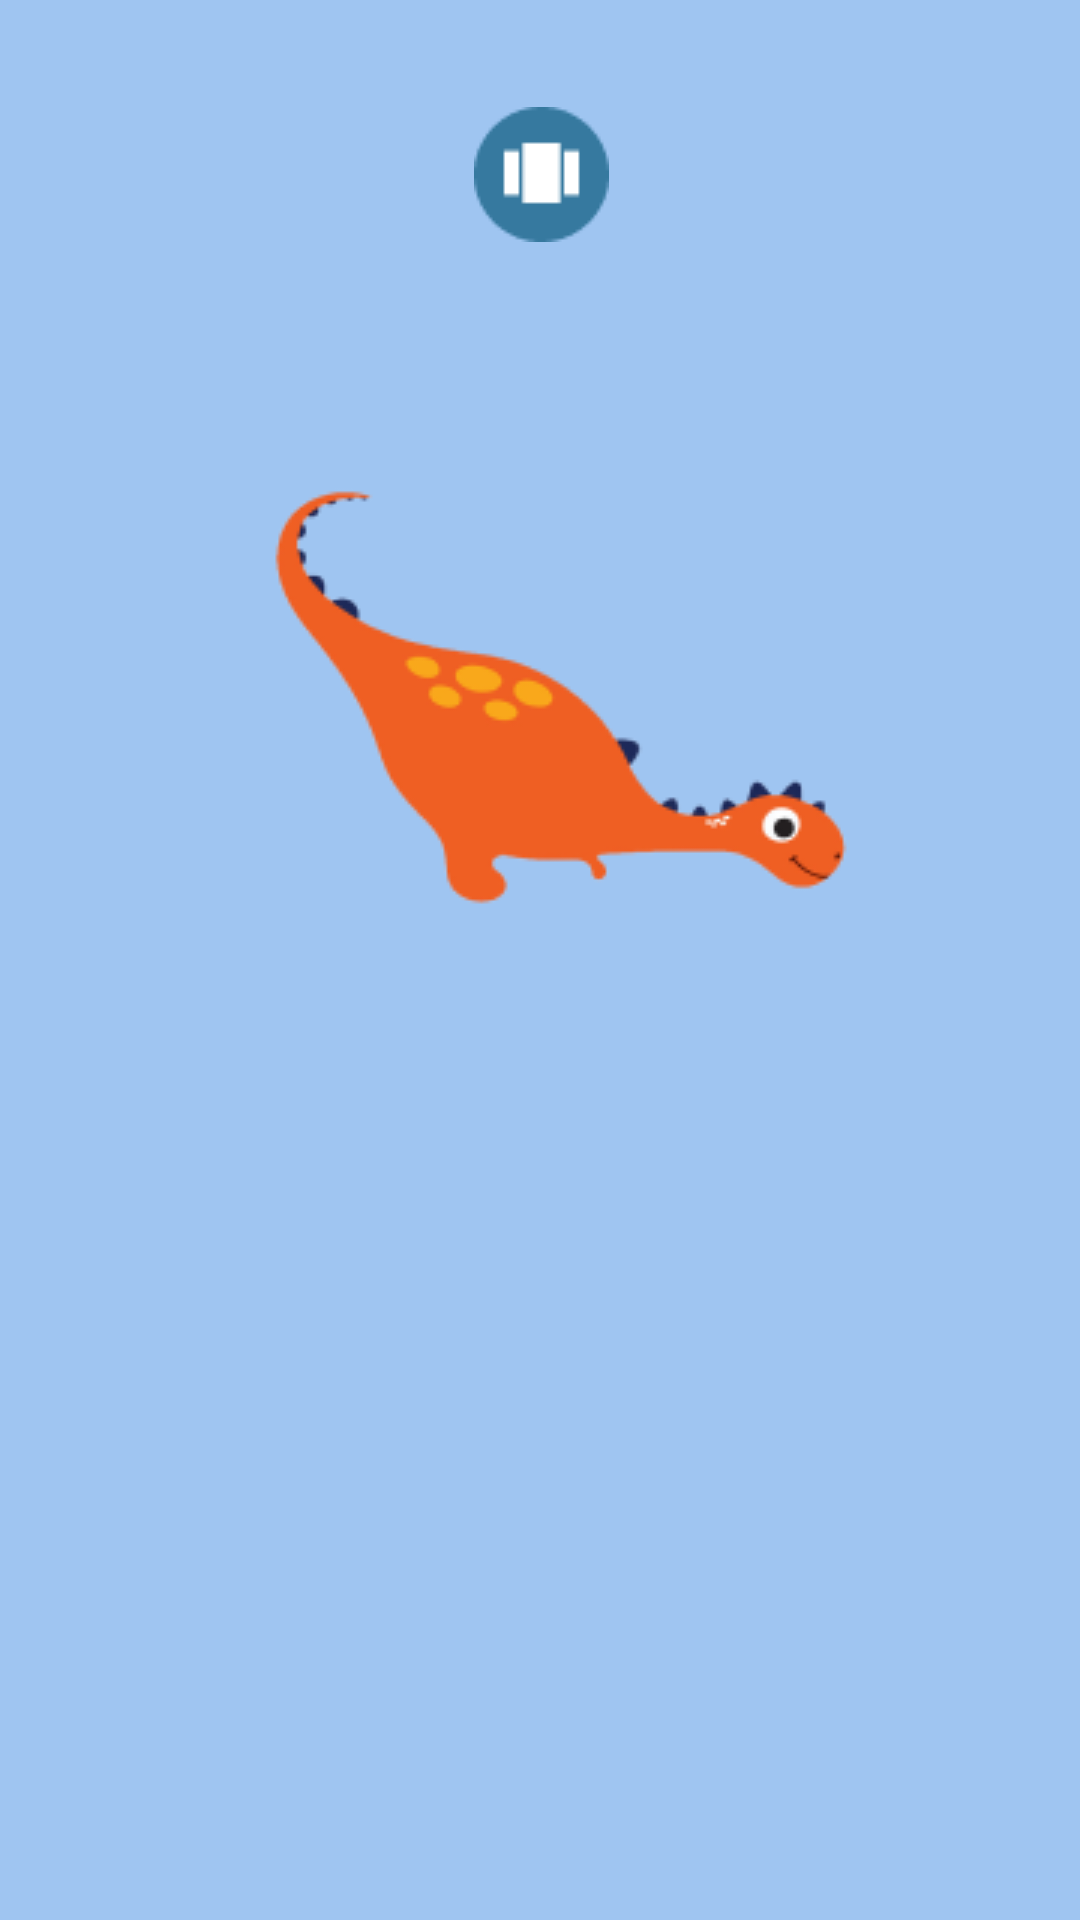

Produce the Android XML layout that renders to this screen, including the resource entries it uses.
<!-- AndroidManifest.xml: application theme Theme.Kiddosfun7 -->
<!-- res/layout/activity_dino.xml -->
<?xml version="1.0" encoding="utf-8"?>
<androidx.constraintlayout.widget.ConstraintLayout xmlns:android="http://schemas.android.com/apk/res/android"
    xmlns:app="http://schemas.android.com/apk/res-auto"
    xmlns:tools="http://schemas.android.com/tools"
    android:layout_width="match_parent"
    android:layout_height="match_parent"
    android:background="@drawable/background_dino"
    tools:context="DinoActivity">

    <LinearLayout
        android:layout_width="407dp"
        android:layout_height="95dp"
        android:orientation="horizontal"
        app:layout_constraintBottom_toBottomOf="parent"
        app:layout_constraintEnd_toEndOf="parent"
        app:layout_constraintStart_toStartOf="parent"
        app:layout_constraintTop_toTopOf="parent"
        app:layout_constraintVertical_bias="0.047">

        <ImageButton
            android:id="@+id/imageButton14"
            android:layout_width="wrap_content"
            android:layout_height="wrap_content"
            android:layout_weight="1"
            android:backgroundTint="#00FFFFFF"
            android:onClick="back"
            app:srcCompat="@drawable/btn_back"
            tools:ignore="SpeakableTextPresentCheck" />

        <ImageButton
            android:id="@+id/imageButton16"
            android:layout_width="wrap_content"
            android:layout_height="wrap_content"
            android:layout_weight="1"
            android:backgroundTint="#00FFFFFF"
            android:onClick="stage"
            app:srcCompat="@drawable/btn_stage1"
            tools:ignore="SpeakableTextPresentCheck" />

        <ImageButton
            android:id="@+id/imageButton17"
            android:layout_width="wrap_content"
            android:layout_height="wrap_content"
            android:layout_weight="1"
            android:backgroundTint="#00FFFFFF"
            android:onClick="next"
            app:srcCompat="@drawable/btn_next"
            tools:ignore="SpeakableTextPresentCheck" />
    </LinearLayout>
</androidx.constraintlayout.widget.ConstraintLayout>
<!-- resources referenced by this layout -->
<resources>
  <!-- drawable background_dino: png bitmap (drawable, 12329 bytes) -->
  <!-- drawable btn_stage1: png bitmap (drawable, 934 bytes) -->
  <style name="Theme.Kiddosfun7" parent="Theme.MaterialComponents.DayNight.DarkActionBar">
          
          <item name="colorPrimary">@color/purple_500</item>
          <item name="colorPrimaryVariant">@color/purple_700</item>
          <item name="colorOnPrimary">@color/white</item>
          
          <item name="colorSecondary">@color/teal_200</item>
          <item name="colorSecondaryVariant">@color/teal_700</item>
          <item name="colorOnSecondary">@color/black</item>
          
          <item name="android:statusBarColor" tools:targetApi="l">?attr/colorPrimaryVariant</item>
          
      </style>
  <!-- not gathered from this repository: default colours our renderer supplied (Android Studio template values) -->
  <color name="purple_500">#FF6200EE</color>
  <color name="purple_700">#FF3700B3</color>
  <color name="teal_200">#FF03DAC5</color>
  <color name="teal_700">#FF018786</color>
  <color name="black">#FF000000</color>
  <color name="white">#FFFFFFFF</color>
</resources>
